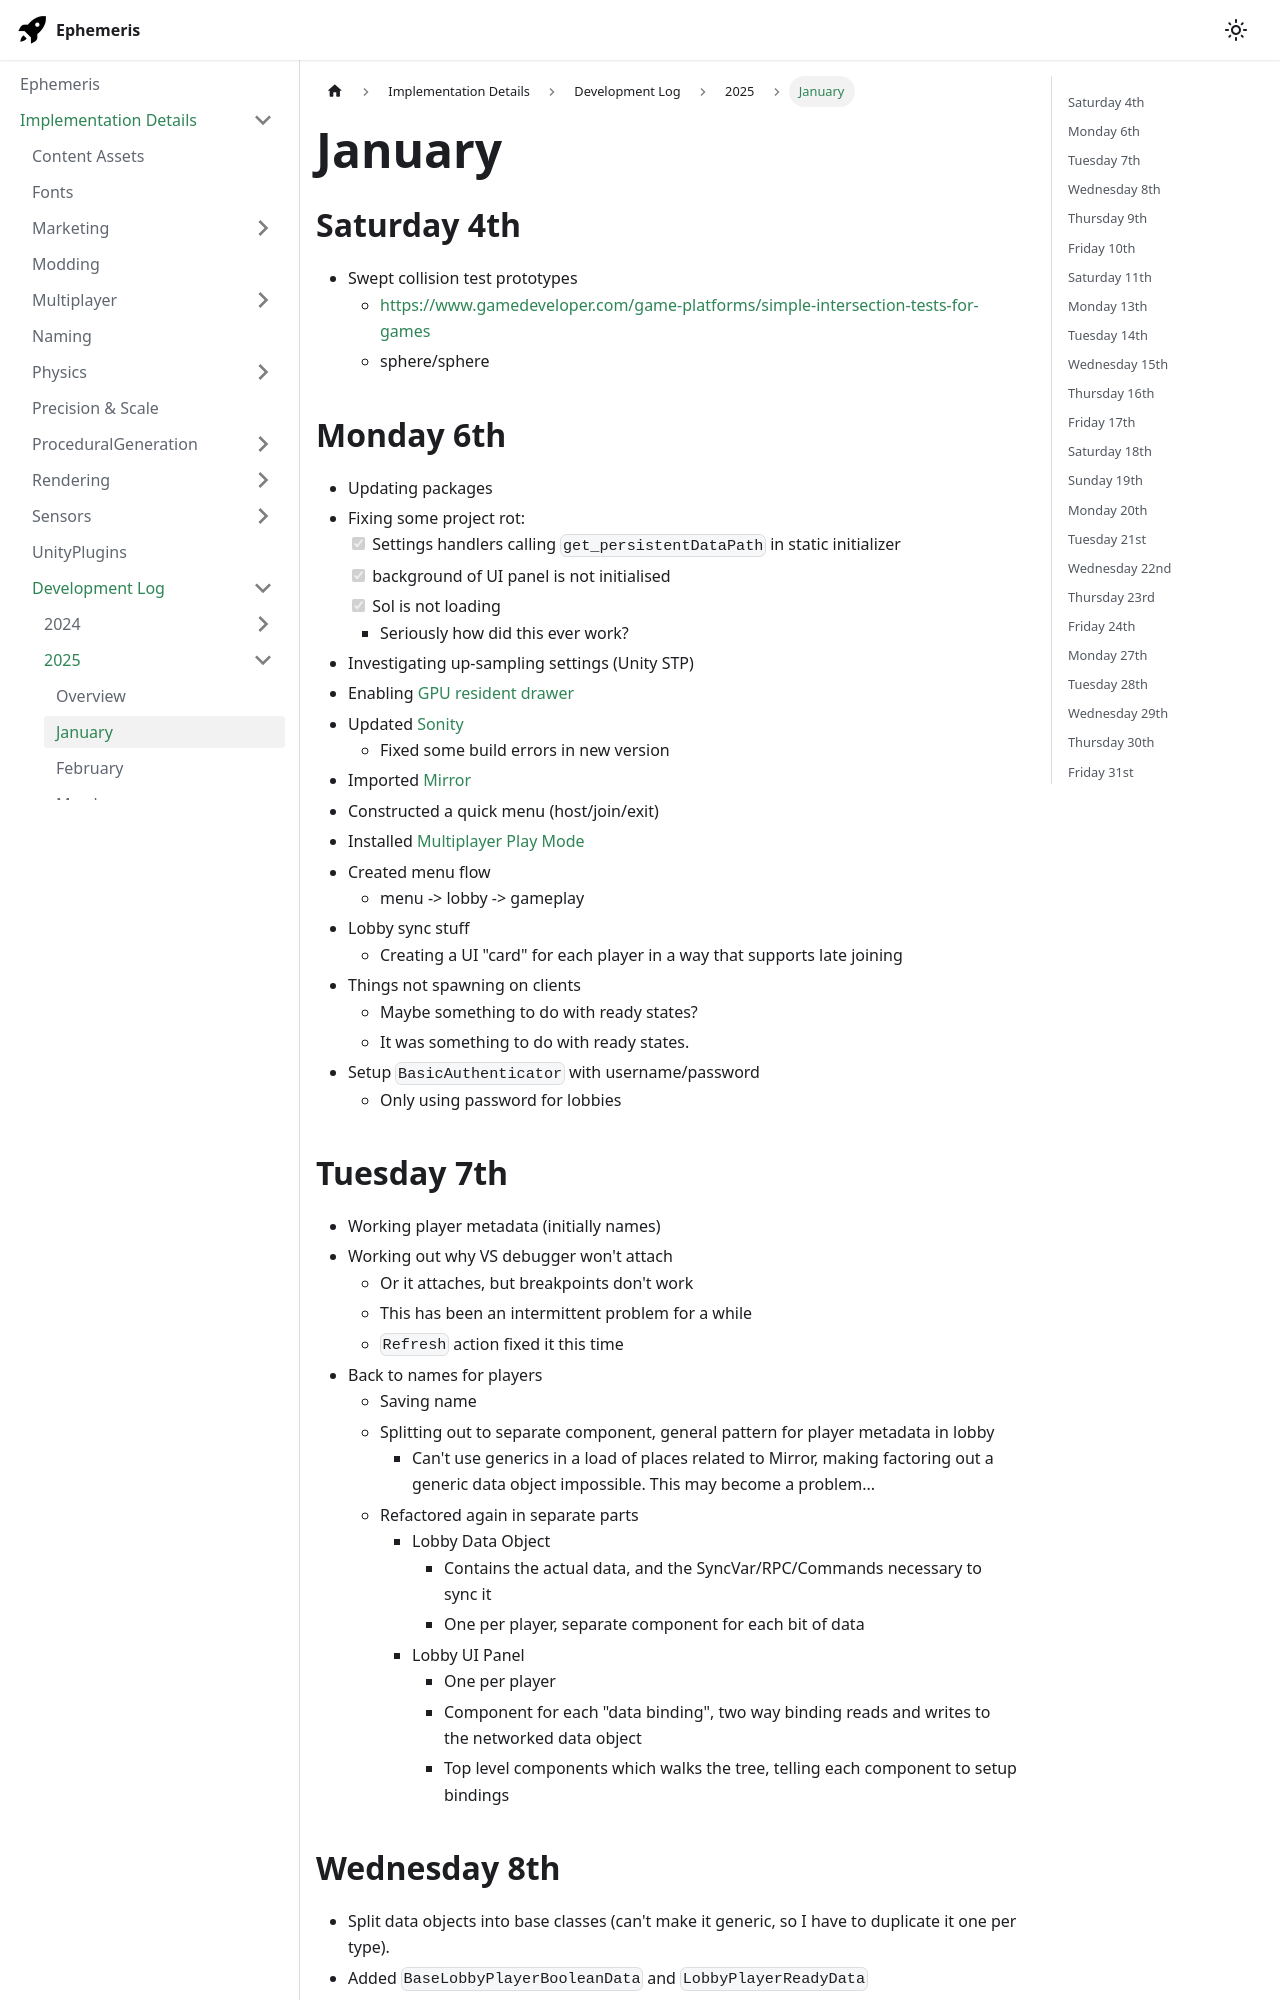

repository: martindevans/EphemerisNotes · page: ImplementationDetails/devlog/2025/January/index.html · generator: docusaurus

---
tags:
  - devlog
  - Multiplayer
sidebar_position: 1
---

## Saturday 4th
- Swept collision test prototypes
	- https://www.gamedeveloper.com/game-platforms/simple-intersection-tests-for-games
	- sphere/sphere
## Monday 6th
- Updating packages
- Fixing some project rot:
	- [x] Settings handlers calling `get_persistentDataPath` in static initializer
	- [x] background of UI panel is not initialised
	- [x] Sol is not loading
		- Seriously how did this ever work?
- Investigating up-sampling settings (Unity STP)
- Enabling [GPU resident drawer](https://docs.unity3d.com/6000.0/Documentation/Manual/urp/gpu-resident-drawer.html)
- Updated [Sonity](https://assetstore.unity.com/packages/tools/audio/sonity-audio-middleware-229857)
	- Fixed some build errors in new version
- Imported [Mirror](https://assetstore.unity.com/packages/tools/network/mirror-129321)
- Constructed a quick menu (host/join/exit)
- Installed [Multiplayer Play Mode](https://docs.unity3d.com/Packages/com.unity.multiplayer.playmode@1.4/manual/index.html)
- Created menu flow
	- menu -> lobby -> gameplay
- Lobby sync stuff
	- Creating a UI "card" for each player in a way that supports late joining
- Things not spawning on clients
	- Maybe something to do with ready states?
	- It was something to do with ready states.
- Setup `BasicAuthenticator` with username/password
	- Only using password for lobbies
## Tuesday 7th
- Working player metadata (initially names)
- Working out why VS debugger won't attach
	- Or it attaches, but breakpoints don't work
	- This has been an intermittent problem for a while
	- `Refresh` action fixed it this time
- Back to names for players
	- Saving name
	- Splitting out to separate component, general pattern for player metadata in lobby
		- Can't use generics in a load of places related to Mirror, making factoring out a generic data object impossible. This may become a problem...
	- Refactored again in separate parts
		- Lobby Data Object
			- Contains the actual data, and the SyncVar/RPC/Commands necessary to sync it
			- One per player, separate component for each bit of data
		- Lobby UI Panel
			- One per player
			- Component for each "data binding", two way binding reads and writes to the networked data object
			- Top level components which walks the tree, telling each component to setup bindings
